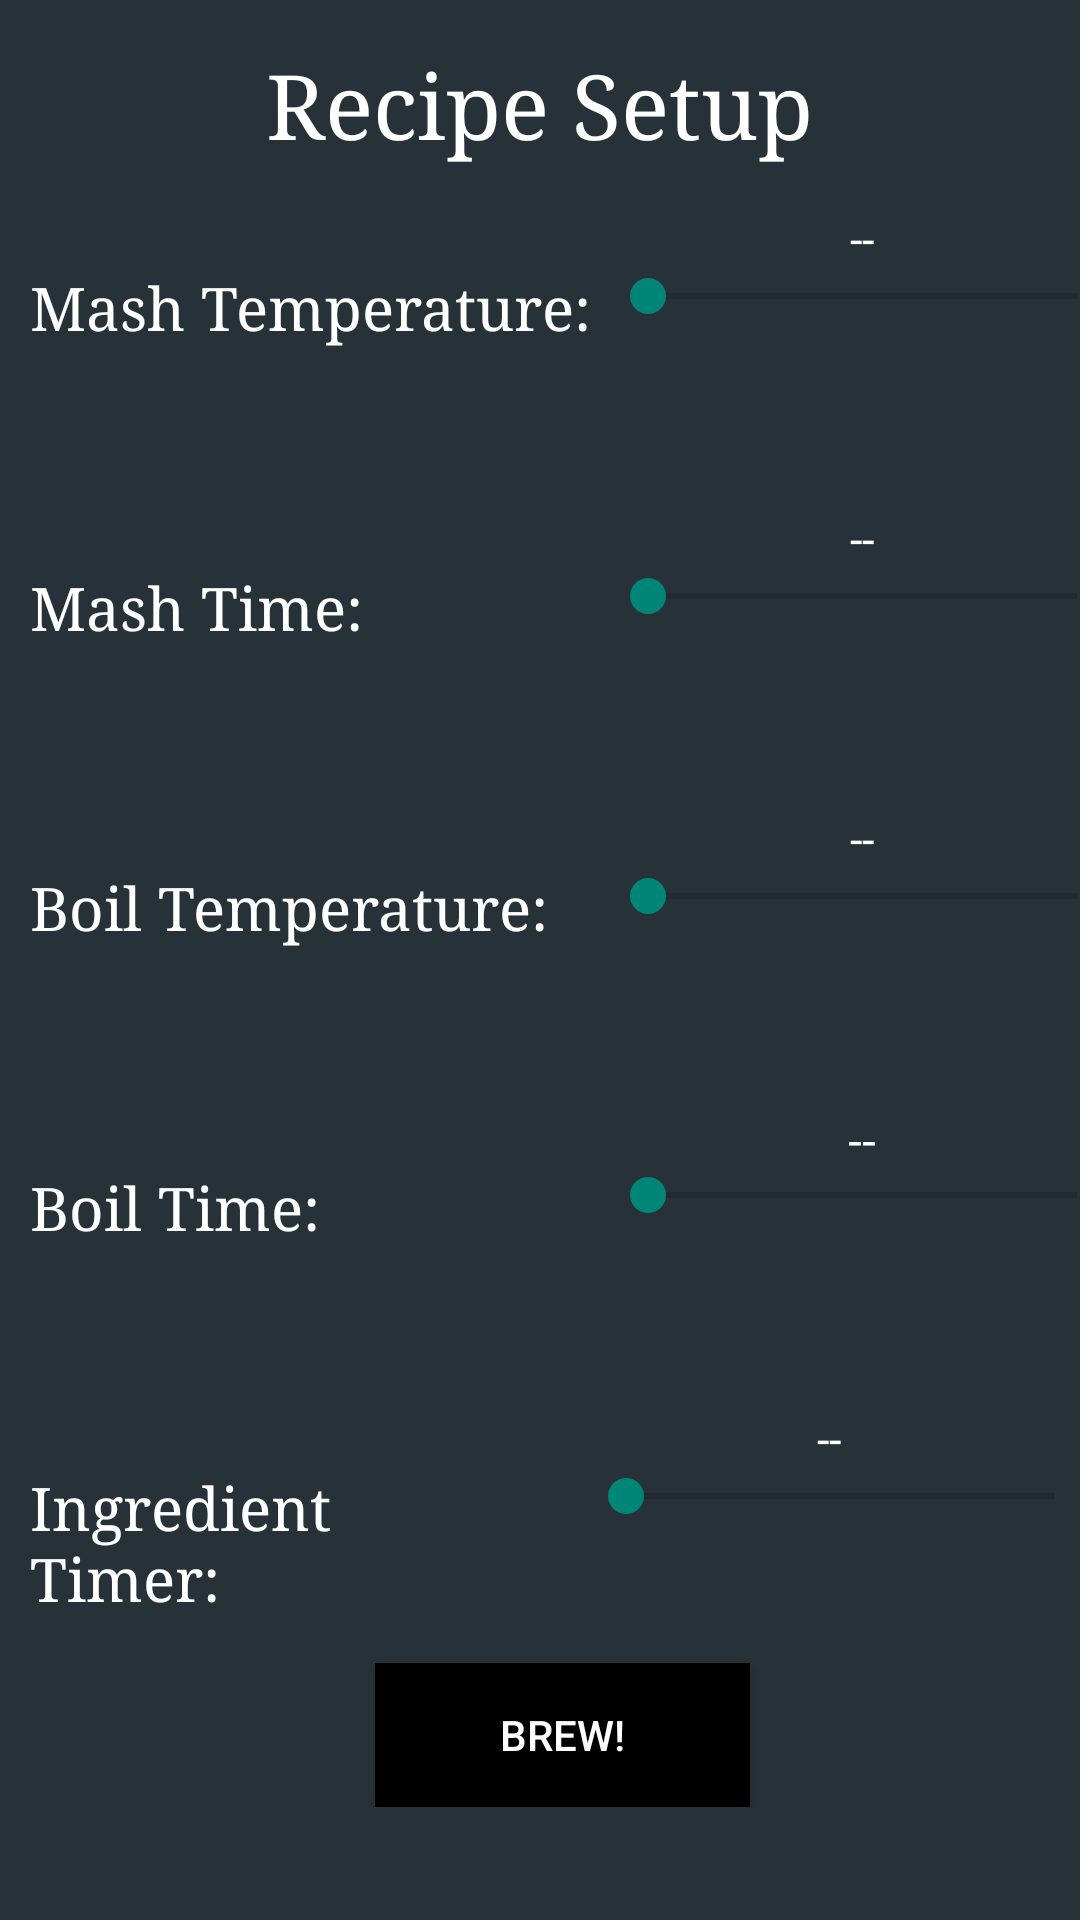

Produce the Android XML layout that renders to this screen, including the resource entries it uses.
<!-- AndroidManifest.xml: application theme AppTheme -->
<!-- res/layout/setup_view.xml -->
<?xml version="1.0" encoding="utf-8"?>
<LinearLayout xmlns:android="http://schemas.android.com/apk/res/android"
    android:orientation="vertical" android:layout_width="match_parent"
    android:layout_height="match_parent">

    <TextView
        android:layout_width="wrap_content"
        android:layout_height="wrap_content"
        android:text="Recipe Setup"
        android:id="@+id/textView2"
        android:layout_gravity="bottom|center_horizontal"
        android:typeface="serif"
        android:textSize="30dp"
        android:layout_marginTop="15dp"
        android:layout_marginBottom="0dp" />

    <TableLayout
        android:layout_width="fill_parent"
        android:layout_height="fill_parent"
        android:layout_gravity="left|bottom">

        <TableRow
            android:layout_width="fill_parent"
            android:layout_height="fill_parent"
            android:id="@+id/Mashing_Row1">

            <TextView
                android:layout_width="200dp"
                android:layout_height="100dp"
                android:text="Mash Temperature:"
                android:id="@+id/mashingTempLabel"
                android:enabled="true"
                android:textSize="20dp"
                android:paddingTop="35dp"
                android:layout_gravity="left"
                android:paddingLeft="10dp"
                android:typeface="serif" />

            <LinearLayout
                android:orientation="vertical"
                android:layout_width="fill_parent"
                android:layout_height="fill_parent"
                android:layout_gravity="top|left">

                <TextView
                    android:layout_width="wrap_content"
                    android:layout_height="wrap_content"
                    android:id="@+id/mashingTempSetpoint"
                    android:layout_gravity="center_horizontal"
                    android:text="--"
                    android:paddingTop="15dp"
                    android:textSize="15dp" />

    <SeekBar
        android:layout_width="175dp"
        android:layout_height="wrap_content"
        android:id="@+id/mashingTempSeekBar" />

</LinearLayout>

    </TableRow>

        <TableRow
            android:layout_width="fill_parent"
            android:layout_height="fill_parent"
            android:id="@+id/Mashing_Row2" >

            <TextView
                android:layout_width="195dp"
                android:layout_height="100dp"
                android:text="Mash Time:"
                android:id="@+id/mashingTimeLabel"
                android:enabled="true"
                android:layout_gravity="left|center_horizontal"
                android:textSize="20dp"
                android:paddingTop="35dp"
                android:paddingLeft="10dp"
                android:typeface="serif" />

            <LinearLayout
                android:orientation="vertical"
                android:layout_width="fill_parent"
                android:layout_height="fill_parent"
                android:layout_gravity="top" >

                <TextView
                    android:layout_width="wrap_content"
                    android:layout_height="wrap_content"
                    android:id="@+id/mashingTimeSetpoint"
                    android:layout_gravity="center_horizontal"
                    android:text="--"
                    android:paddingTop="15dp"
                    android:textSize="15dp" />

                <SeekBar
                    android:layout_width="175dp"
                    android:layout_height="wrap_content"
                    android:id="@+id/mashingTimeSeekBar"
                    android:layout_gravity="top" />
            </LinearLayout>
        </TableRow>

        <TableRow
            android:layout_width="fill_parent"
            android:layout_height="fill_parent"
            android:id="@+id/Boiling_Row1" >

            <TextView
                android:layout_width="195dp"
                android:layout_height="100dp"
                android:text="Boil Temperature:"
                android:id="@+id/boilTempLabel"
                android:enabled="true"
                android:layout_gravity="left|center_horizontal"
                android:textSize="20dp"
                android:paddingTop="35dp"
                android:paddingLeft="10dp"
                android:typeface="serif" />

            <LinearLayout
                android:orientation="vertical"
                android:layout_width="fill_parent"
                android:layout_height="fill_parent"
                android:layout_gravity="top" >

                <TextView
                    android:layout_width="wrap_content"
                    android:layout_height="wrap_content"
                    android:id="@+id/boilTempSetpoint"
                    android:layout_gravity="center_horizontal"
                    android:text="--"
                    android:paddingTop="15dp"
                    android:textSize="15dp" />

                <SeekBar
                    android:layout_width="175dp"
                    android:layout_height="wrap_content"
                    android:id="@+id/boilTempSeekBar"
                    android:layout_gravity="top" />
            </LinearLayout>
        </TableRow>

        <TableRow
            android:layout_width="fill_parent"
            android:layout_height="fill_parent"
            android:id="@+id/Boiling_Row2" >

            <TextView
                android:layout_width="195dp"
                android:layout_height="100dp"
                android:text="Boil Time:"
                android:id="@+id/boilTimeLabel"
                android:enabled="true"
                android:layout_gravity="left|center_horizontal"
                android:textSize="20dp"
                android:paddingTop="35dp"
                android:paddingLeft="10dp"
                android:typeface="serif" />

            <LinearLayout
                android:orientation="vertical"
                android:layout_width="fill_parent"
                android:layout_height="fill_parent"
                android:layout_gravity="top" >

                <TextView
                    android:layout_width="wrap_content"
                    android:layout_height="wrap_content"
                    android:id="@+id/boilTimeSetpoint"
                    android:layout_gravity="center_horizontal"
                    android:text="--"
                    android:paddingTop="15dp"
                    android:textSize="15dp"
                    android:typeface="serif" />

                <SeekBar
                    android:layout_width="175dp"
                    android:layout_height="wrap_content"
                    android:id="@+id/boilTimeSeekBar"
                    android:layout_gravity="top" />
            </LinearLayout>
        </TableRow>

        <TableRow
            android:layout_width="fill_parent"
            android:layout_height="fill_parent"
            android:id="@+id/Hops_Row" >

            <TextView
                android:layout_width="195dp"
                android:layout_height="100dp"
                android:text="Ingredient Timer:"
                android:id="@+id/hopsTime"
                android:enabled="true"
                android:layout_gravity="left|center_horizontal"
                android:textSize="20dp"
                android:paddingTop="35dp"
                android:layout_weight="1"
                android:paddingLeft="10dp"
                android:typeface="serif" />

            <LinearLayout
                android:orientation="vertical"
                android:layout_width="fill_parent"
                android:layout_height="fill_parent"
                android:layout_gravity="top"
                android:layout_weight="1">

                <TextView
                    android:layout_width="wrap_content"
                    android:layout_height="wrap_content"
                    android:id="@+id/hopsTimeSetpoint"
                    android:layout_gravity="center_horizontal"
                    android:text="--"
                    android:paddingTop="15dp"
                    android:textSize="15dp" />

                <SeekBar
                    android:layout_width="175dp"
                    android:layout_height="wrap_content"
                    android:id="@+id/hopsTimeSeekBar"
                    android:layout_gravity="top" />
            </LinearLayout>
        </TableRow>

        <TableRow
            android:layout_width="fill_parent"
            android:layout_height="fill_parent">

            <Button
                android:layout_width="match_parent"
                android:layout_height="wrap_content"
                android:text="BREW!"
                android:id="@+id/setupButton"
                android:layout_column="0"
                android:background="@android:color/black"
                android:textColor="@android:color/white"
                android:layout_gravity="center"
                android:layout_span="2"
                android:width="125dp" />
        </TableRow>

    </TableLayout>

</LinearLayout>
<!-- resources referenced by this layout -->
<resources>
  <style name="AppTheme" parent="Theme.AppCompat.Light.DarkActionBar">
          <item name="android:background">@color/material_blue_grey_900</item>
          <item name="android:actionBarStyle">@style/ActionBarTheme</item>
          <item name="android:textColor">@color/white</item>
      </style>
  <style name="ActionBarTheme" parent="Theme.AppCompat.Light.DarkActionBar">
          <item name="android:background">@color/blue</item>
      </style>
  <item name="white" type="color">#FFFFFFFF</item>
  <item name="blue" type="color">#FF33B5E5</item>
</resources>
